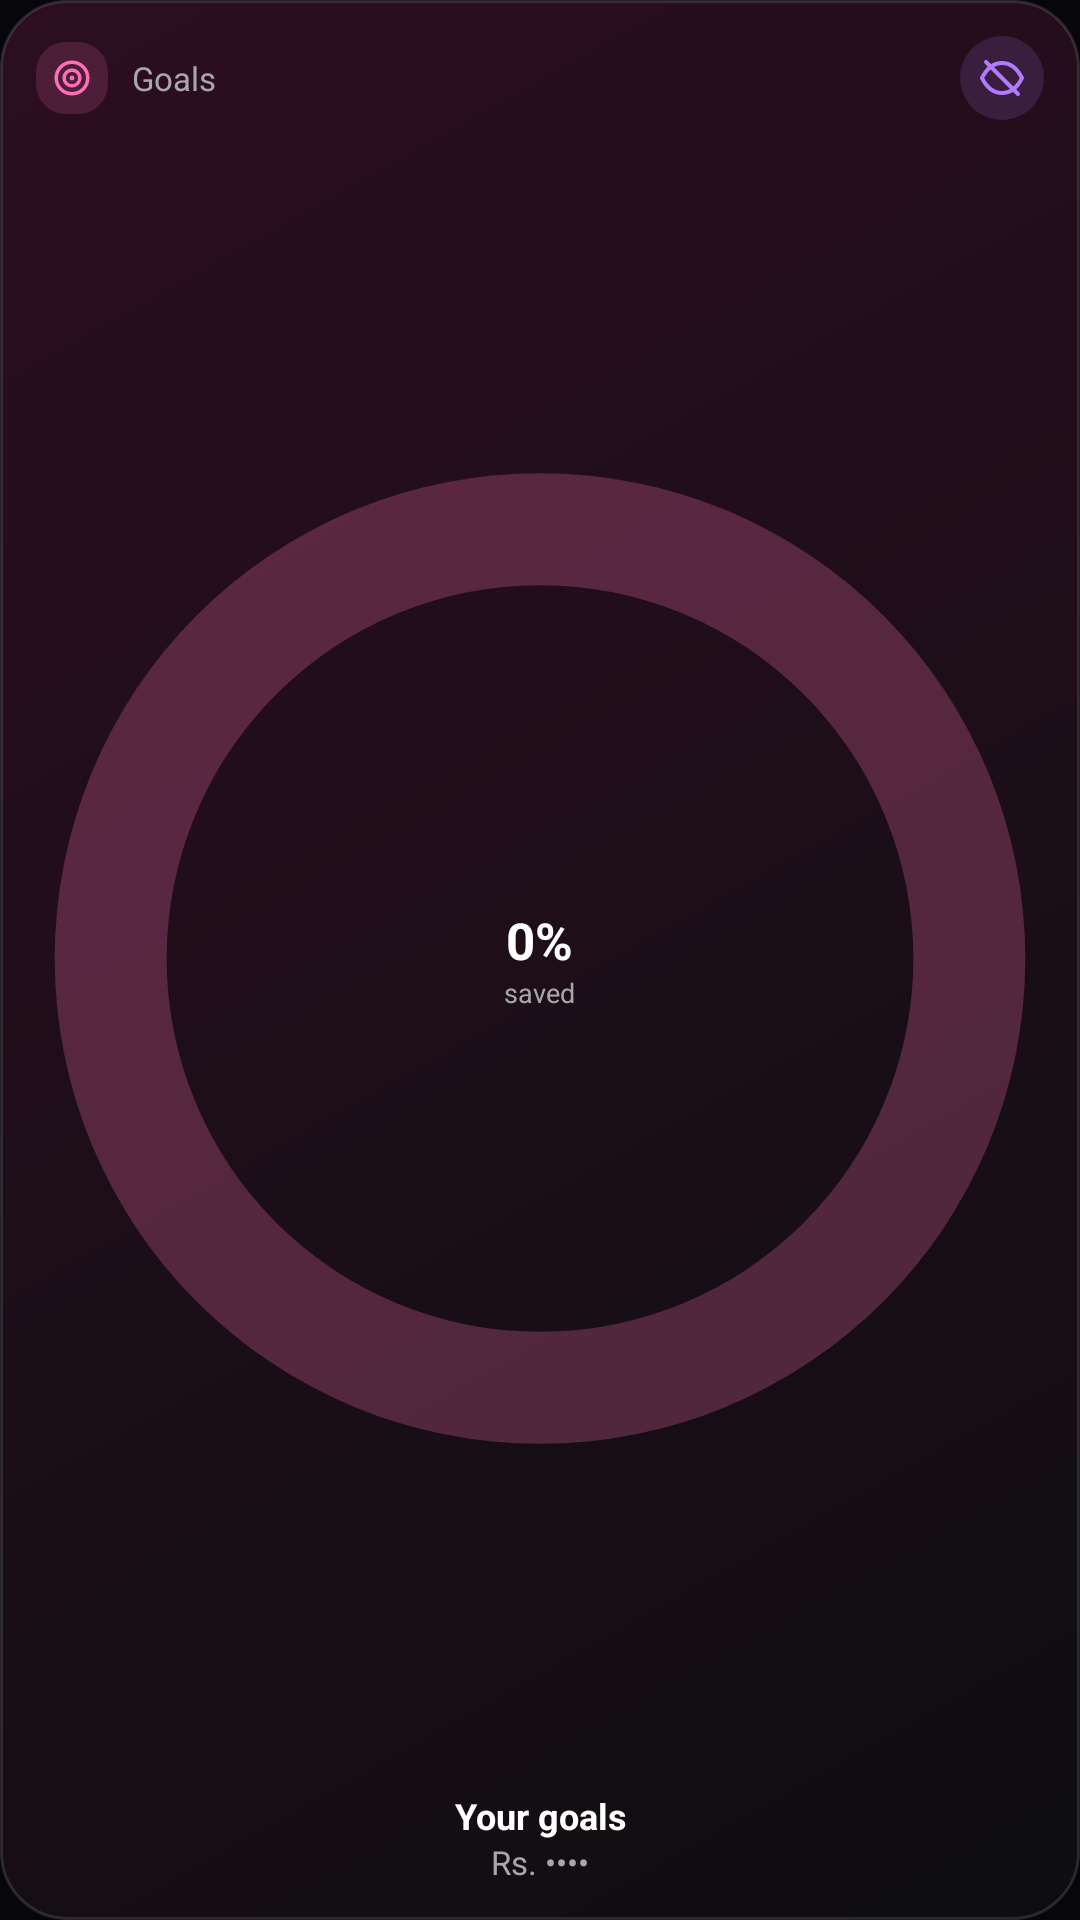

Android layout source for this screen:
<!-- AndroidManifest.xml: application theme AppTheme -->
<!-- res/layout/widget_goals_small.xml -->
<?xml version="1.0" encoding="utf-8"?>
<LinearLayout xmlns:android="http://schemas.android.com/apk/res/android"
    android:id="@+id/w_body" android:layout_width="match_parent" android:layout_height="match_parent"
    android:orientation="vertical" android:padding="12dp" android:background="@drawable/widget_bg_pink">
    <LinearLayout android:layout_width="match_parent" android:layout_height="wrap_content" android:orientation="horizontal" android:gravity="center_vertical">
        <ImageView android:layout_width="24dp" android:layout_height="24dp" android:padding="5dp"
            android:background="@drawable/widget_badge_goals" android:src="@drawable/ic_w_goals" android:contentDescription="@null" />
        <LinearLayout android:layout_width="0dp" android:layout_height="wrap_content" android:layout_weight="1" android:layout_marginStart="8dp" android:orientation="vertical">
            <TextView android:id="@+id/w_title" android:layout_width="match_parent" android:layout_height="wrap_content"
                android:text="Goals" android:textColor="#A8A8AA" android:textSize="11sp" android:maxLines="1" android:ellipsize="end" />
        </LinearLayout>
        <ImageView android:id="@+id/w_eye" android:layout_width="28dp" android:layout_height="28dp" android:padding="6dp"
            android:background="@drawable/widget_eye_bg" android:src="@drawable/ic_widget_eye_off" android:contentDescription="Show amounts" />
    </LinearLayout>
    <FrameLayout android:layout_width="match_parent" android:layout_height="0dp" android:layout_weight="1" android:layout_marginTop="4dp" android:layout_marginBottom="2dp">
        <FrameLayout android:layout_width="match_parent" android:layout_height="match_parent">
            <ImageView android:id="@+id/w_ring" android:layout_width="match_parent" android:layout_height="match_parent" android:scaleType="fitCenter"
                android:src="@drawable/widget_ring_pink" android:contentDescription="@null" />
            <LinearLayout android:layout_width="wrap_content" android:layout_height="wrap_content" android:layout_gravity="center" android:orientation="vertical" android:gravity="center_horizontal">
                <TextView android:id="@+id/w_pct" android:layout_width="wrap_content" android:layout_height="wrap_content" android:text="0%" android:textColor="#FFFFFF" android:textSize="17sp" android:textStyle="bold" android:maxLines="1" />
                <TextView android:id="@+id/w_pct_label" android:layout_width="wrap_content" android:layout_height="wrap_content" android:text="saved" android:textColor="#A8A8AA" android:textSize="9sp" android:maxLines="1" />
            </LinearLayout>
        </FrameLayout>
    </FrameLayout>
    <TextView android:id="@+id/w_name" android:layout_width="match_parent" android:layout_height="wrap_content" android:gravity="center"
        android:text="Your goals" android:textColor="#FFFFFF" android:textSize="12sp" android:textStyle="bold" android:maxLines="1" android:ellipsize="end" />
    <TextView android:id="@+id/w_total" android:layout_width="match_parent" android:layout_height="wrap_content" android:gravity="center"
        android:text="Rs. ••••" android:textColor="#A8A8AA" android:textSize="11sp" android:maxLines="1" android:ellipsize="end" />
</LinearLayout>
<!-- resources referenced by this layout -->
<resources>
  <!-- drawable ic_w_goals (drawable) -->
  <?xml version="1.0" encoding="utf-8"?>
  <vector xmlns:android="http://schemas.android.com/apk/res/android" android:width="24dp" android:height="24dp" android:viewportWidth="24" android:viewportHeight="24">
      <path android:strokeColor="#FF6FB5" android:strokeWidth="2" android:fillColor="#00000000" android:pathData="M12,3a9,9 0 1,1 0,18a9,9 0 1,1 0,-18Z"/>
      <path android:strokeColor="#FF6FB5" android:strokeWidth="2" android:fillColor="#00000000" android:pathData="M12,7.5a4.5,4.5 0 1,1 0,9a4.5,4.5 0 1,1 0,-9Z"/>
      <path android:fillColor="#FF6FB5" android:pathData="M12,10.6a1.4,1.4 0 1,1 0,2.8a1.4,1.4 0 1,1 0,-2.8Z"/>
  </vector>
  <!-- drawable ic_widget_eye_off (drawable) -->
  <vector xmlns:android="http://schemas.android.com/apk/res/android" android:width="24dp" android:height="24dp" android:viewportWidth="24" android:viewportHeight="24">
      <path android:strokeColor="#B17AFF" android:strokeWidth="2" android:strokeLineCap="round" android:strokeLineJoin="round" android:fillColor="#00000000"
          android:pathData="M2,12C4.5,7 8,4.5 12,4.5S19.5,7 22,12C19.5,17 16,19.5 12,19.5S4.5,17 2,12Z" />
      <path android:strokeColor="#B17AFF" android:strokeWidth="2" android:strokeLineCap="round" android:fillColor="#00000000" android:pathData="M4,4L20,20" />
  </vector>
  <!-- drawable widget_badge_goals (drawable) -->
  <?xml version="1.0" encoding="utf-8"?>
  <shape xmlns:android="http://schemas.android.com/apk/res/android" android:shape="rectangle">
      <solid android:color="#29FF6FB5" />
      <corners android:radius="10dp" />
  </shape>
  <!-- drawable widget_bg_pink (drawable) -->
  <?xml version="1.0" encoding="utf-8"?>
  <shape xmlns:android="http://schemas.android.com/apk/res/android" android:shape="rectangle">
      <gradient android:angle="315" android:startColor="#FF2C0E20" android:endColor="#FF0E0E10" />
      <corners android:radius="22dp" />
      <stroke android:width="1dp" android:color="#1FFFFFFF" />
  </shape>
  <!-- drawable widget_eye_bg (drawable) -->
  <?xml version="1.0" encoding="utf-8"?>
  <shape xmlns:android="http://schemas.android.com/apk/res/android" android:shape="oval">
      <solid android:color="#26B17AFF" />
  </shape>
  <!-- drawable widget_ring_pink (drawable) -->
  <?xml version="1.0" encoding="utf-8"?>
  <shape xmlns:android="http://schemas.android.com/apk/res/android" android:shape="ring" android:innerRadiusRatio="2.7" android:thicknessRatio="9" android:useLevel="false">
      <solid android:color="#40FF6FB5" />
  </shape>
  <style name="AppTheme" parent="Theme.AppCompat.DayNight.NoActionBar">
          <item name="colorPrimary">@color/vela_bg</item>
          <item name="colorPrimaryDark">@color/vela_bg</item>
          <item name="colorAccent">@color/vela_violet</item>
          <item name="android:statusBarColor">@color/vela_bg</item>
          <item name="android:navigationBarColor">@color/vela_bg</item>
          <item name="android:windowBackground">@color/vela_bg</item>
      </style>
  <color name="vela_bg">#07070B</color>
  <color name="vela_violet">#A07BFF</color>
</resources>
